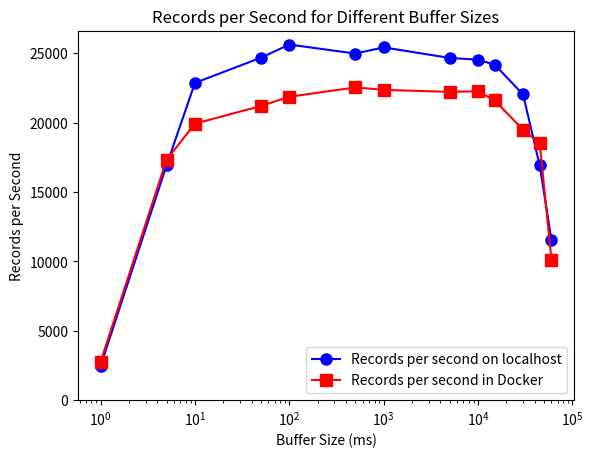

Reproduce this figure in Python.
import matplotlib.pyplot as plt

# Data
x_seconds = [0.001, 0.005, 0.01, 0.05, 0.1, 0.5, 1, 5, 10, 15, 30, 45, 60]
x = [value * 1000 for value in x_seconds]

y1 = [2467, 16920, 22858, 24673, 25621, 24972, 25417, 24657, 24530, 24172, 22027, 16920, 11533]
y2 = [2767, 17313, 19924, 21193, 21859, 22533, 22358, 22211, 22258, 21591, 19489, 18504, 10128]

fig, ax = plt.subplots()

ax.plot(x, y1, color='blue', marker='o', markersize=8, label='Records per second on localhost')
ax.plot(x, y2, color='red', marker='s', markersize=8, label='Records per second in Docker')

ax.set_ylim(0, max(max(y1), max(y2)) + 1000)
ax.set_xscale('log')

ax.set_xlabel('Buffer Size (ms)')
ax.set_ylabel('Records per Second')
ax.set_title('Records per Second for Different Buffer Sizes')

ax.legend()
plt.show()
